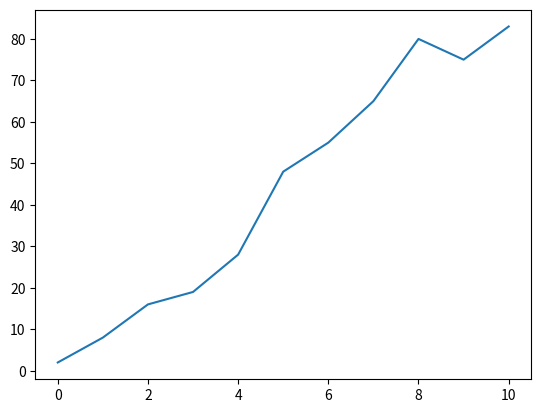

This chart was generated by the following Python code:
import matplotlib
import matplotlib.pyplot as plt

def main():
  new_cases_sh = [2, 8, 16, 19, 28, 48, 55, 65, 80, 75, 83]
  plt.plot(new_cases_sh)
  plt.savefig('covid_20220310.png')
  plt.show()
  for i in range(len(new_cases_sh) - 1):
    growth_factor = float(new_cases_sh[i + 1]) / float(new_cases_sh[i])
    th = ""
    if( i + 1 == 1):
      th = "st"
    elif( i + 1 == 2):
      th = "nd"
    else:
      th = "th"
    print(i + 1, th + " growth factor: ", growth_factor)

if __name__ == '__main__':
  main()
